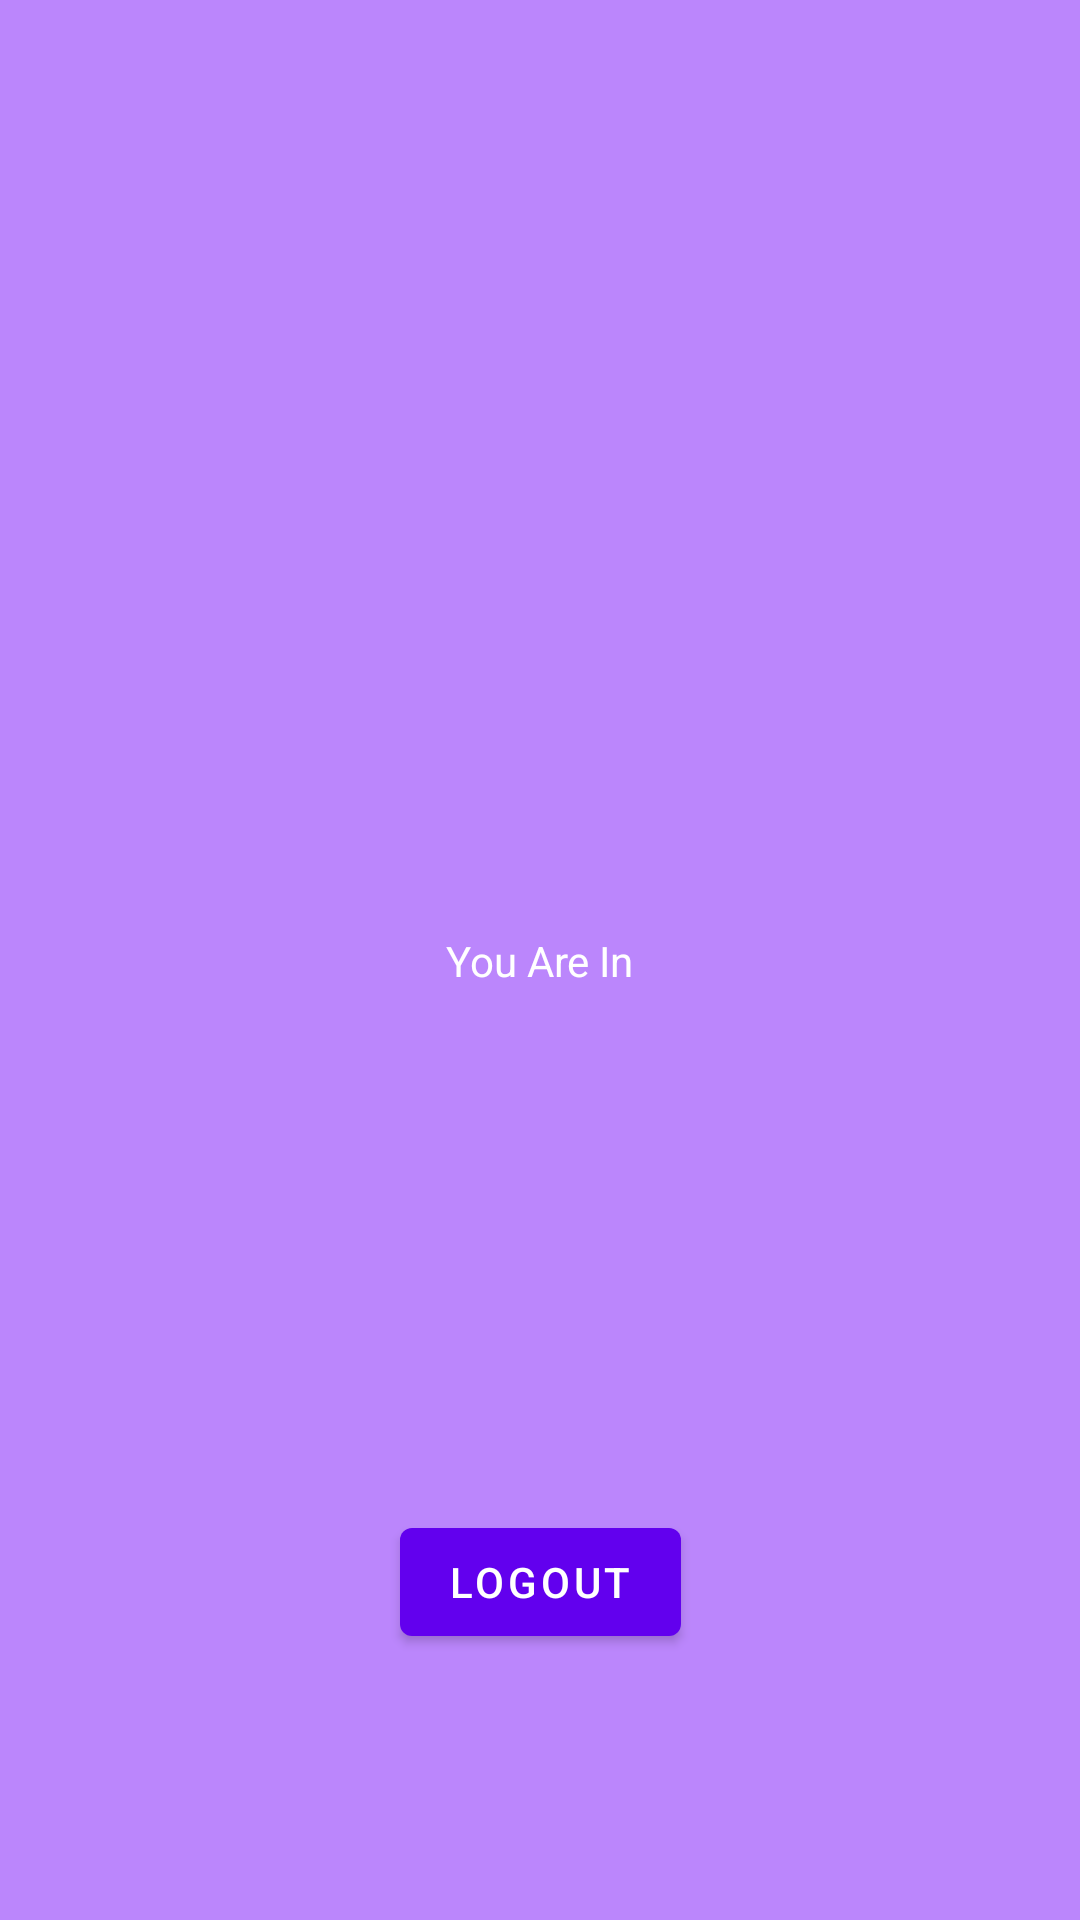

Here is an Android app screen rendered from its layout file. Give the layout XML and the strings, colors and styles it references.
<!-- AndroidManifest.xml: activity theme Theme.BiometricSample.NoActionBar -->
<!-- res/layout/activity_main.xml -->
<?xml version="1.0" encoding="utf-8"?>
<androidx.constraintlayout.widget.ConstraintLayout xmlns:android="http://schemas.android.com/apk/res/android"
    xmlns:app="http://schemas.android.com/apk/res-auto"
    android:layout_width="match_parent"
    android:layout_height="match_parent"
    android:background="@color/purple_200">


    <TextView
        android:id="@+id/textView"
        android:layout_width="wrap_content"
        android:layout_height="wrap_content"
        android:text="You Are In"
        android:textColor="@color/white"
        app:layout_constraintTop_toTopOf="parent"
        app:layout_constraintBottom_toBottomOf="parent"
        app:layout_constraintLeft_toLeftOf="parent"
        app:layout_constraintRight_toRightOf="parent"/>


    <Button
        android:id="@+id/logout"
        android:layout_width="wrap_content"
        android:layout_height="wrap_content"
        android:text="logout"
        android:textColor="@color/white"
        app:layout_constraintTop_toTopOf="parent"
        app:layout_constraintBottom_toBottomOf="parent"
        app:layout_constraintLeft_toLeftOf="parent"
        app:layout_constraintVertical_bias="0.85"
        app:layout_constraintRight_toRightOf="parent"/>


</androidx.constraintlayout.widget.ConstraintLayout>
<!-- resources referenced by this layout -->
<resources>
  <style name="Theme.BiometricSample.NoActionBar">
          <item name="windowActionBar">false</item>
          <item name="windowNoTitle">true</item>
      </style>
  <!-- not gathered from this repository: default colours our renderer supplied (Android Studio template values) -->
  <color name="purple_200">#FFBB86FC</color>
  <color name="white">#FFFFFFFF</color>
</resources>
